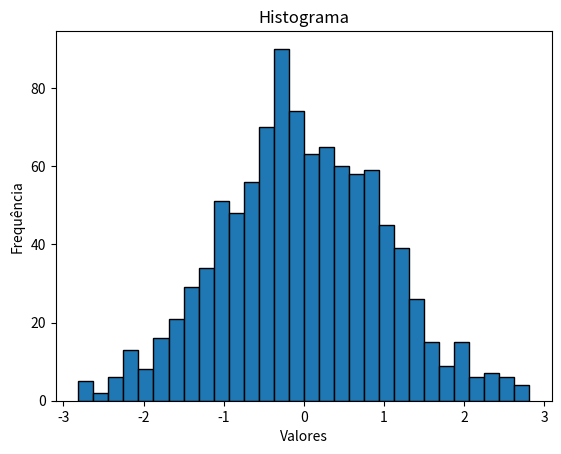

The matplotlib source for this figure:
import numpy as np
import matplotlib.pyplot as plt

# Dados para o histograma (amostras aleatórias de uma distribuição normal)
dados = np.random.normal(0, 1, 1000)

# Criando o histograma
plt.hist(dados, bins=30, edgecolor='black')

# Adicionando rótulos aos eixos e título ao gráfico
plt.xlabel('Valores')
plt.ylabel('Frequência')
plt.title('Histograma')

# Exibindo o gráfico
plt.show()
